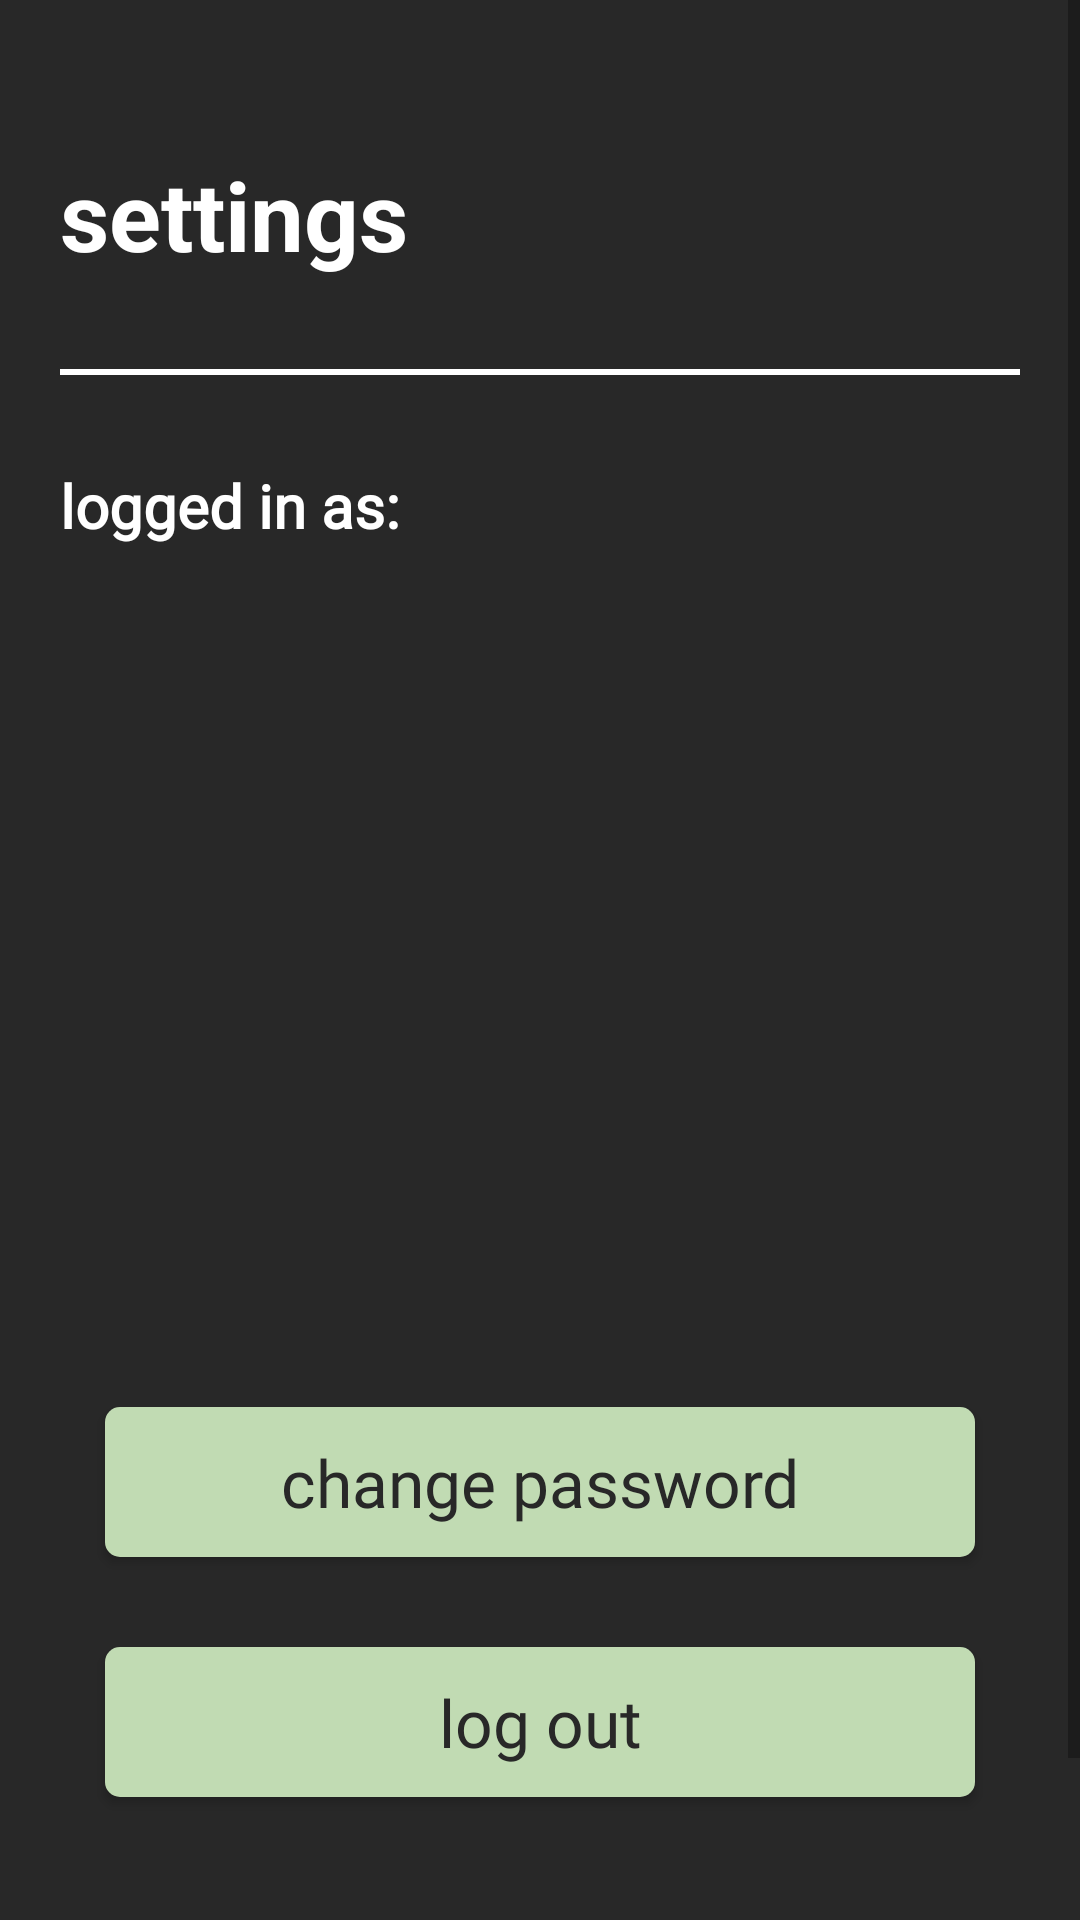

Layout XML and referenced resources for this Android screen:
<!-- AndroidManifest.xml: application theme Base.Theme.Teeplan -->
<!-- res/layout/fragment_settings.xml -->
<?xml version="1.0" encoding="utf-8"?>
<RelativeLayout xmlns:android="http://schemas.android.com/apk/res/android"
    xmlns:app="http://schemas.android.com/apk/res-auto"
    xmlns:tools="http://schemas.android.com/tools"
    android:layout_width="match_parent"
    android:layout_height="match_parent"
    android:background="@color/colorPrimaryDark"
    android:id="@+id/main"
    tools:context=".LoginActivity">

    <ScrollView
        android:layout_width="match_parent"
        android:layout_height="match_parent">

        <RelativeLayout
            android:layout_width="match_parent"
            android:layout_height="wrap_content">

            <TextView
                android:id="@+id/settingsText"
                android:layout_width="wrap_content"
                android:layout_height="wrap_content"
                android:textStyle="bold"
                android:textColor="@color/colorWhite"
                android:layout_marginStart="20dp"
                android:layout_marginBottom="20dp"
                android:layout_marginTop="50dp"
                android:textSize="32sp"
                android:text="settings"/>

            <View
                android:id="@+id/view"
                android:layout_width="match_parent"
                android:layout_marginHorizontal="20dp"
                android:layout_height="2dp"
                android:background="@color/colorWhite"
                android:layout_below="@id/settingsText"
                android:layout_marginVertical="10dp"/>

            <TextView
                android:id="@+id/accountText"
                style="@style/AppEntryTextStyle"
                android:layout_width="wrap_content"
                android:layout_height="wrap_content"
                android:text="logged in as:"
                android:textSize="20sp"
                android:textStyle="bold"
                android:layout_below="@id/view"
                android:layout_marginStart="20dp"
                android:layout_marginTop="20dp" />

            <TextView
                android:id="@+id/accountInfoName"
                style="@style/AppEntryTextStyle"
                android:layout_width="wrap_content"
                android:layout_height="wrap_content"
                android:text=""
                android:textSize="20sp"
                android:layout_below="@id/accountText"
                android:layout_marginStart="20dp"
                android:layout_marginTop="20dp" />

            <TextView
                android:id="@+id/accountInfoEmail"
                style="@style/AppEntryTextStyle"
                android:layout_width="wrap_content"
                android:layout_height="wrap_content"
                android:text=""
                android:textSize="20sp"
                android:layout_below="@id/accountInfoName"
                android:layout_marginStart="20dp"/>

            <Button
                android:id="@+id/buttonChangePass"
                style="@style/AppButtonStyle"
                android:layout_width="match_parent"
                android:layout_marginHorizontal="35dp"
                android:layout_height="50dp"
                android:layout_marginTop="240dp"
                android:text="change password"
                android:layout_marginBottom="30dp"
                android:layout_below="@id/accountInfoName"
                android:layout_centerHorizontal="true" />

            <Button
                android:id="@+id/buttonSignOut"
                style="@style/AppButtonStyle"
                android:layout_width="match_parent"
                android:layout_marginHorizontal="35dp"
                android:layout_height="50dp"
                android:text="log out"
                android:layout_marginBottom="50dp"
                android:layout_below="@id/buttonChangePass"
                android:layout_centerHorizontal="true" />

            <Button
                android:id="@+id/buttonReport"
                style="@style/AppButtonStyleRed"
                android:layout_width="match_parent"
                android:layout_marginHorizontal="35dp"
                android:layout_height="50dp"
                android:text="report a bug"
                android:layout_below="@id/buttonSignOut"
                android:layout_centerHorizontal="true" />
        </RelativeLayout>
    </ScrollView>
</RelativeLayout>
<!-- resources referenced by this layout -->
<resources>
  <color name="colorPrimaryDark">#282828</color>
  <color name="colorWhite">#FFFFFF</color>
  <style name="AppButtonStyle">
          <item name="android:fontFamily">@font/inter_semi_bold</item>
          <item name="android:textColor">@color/colorPrimaryDark</item>
          <item name="android:textColorHint">@color/colorPrimaryDark</item>
          <item name="android:textAlignment">center</item>
          <item name="android:textSize">22sp</item>
          <item name="android:textAllCaps">false</item>
          <item name="android:background">@drawable/button_shape</item>
      </style>
  <style name="AppButtonStyleRed">
          <item name="android:fontFamily">@font/inter_semi_bold</item>
          <item name="android:textColor">@color/colorPrimaryDark</item>
          <item name="android:textColorHint">@color/colorPrimaryDark</item>
          <item name="android:textAlignment">center</item>
          <item name="android:textSize">22sp</item>
          <item name="android:textAllCaps">false</item>
          <item name="android:background">@drawable/button_shape_red</item>
      </style>
  <style name="AppEntryTextStyle">
          <item name="android:fontFamily">@font/inter_regular</item>
          <item name="android:textColor">@color/colorWhite</item>
          <item name="android:textColorHint">@color/colorWhiteHint</item>
          <item name="android:textAlignment">textStart</item>
          <item name="android:textSize">26sp</item>
      </style>
  <style name="Base.Theme.Teeplan" parent="Theme.AppCompat.Light.NoActionBar">
  
      </style>
  <!-- drawable button_shape (drawable) -->
  <?xml version="1.0" encoding="utf-8"?>
  <shape xmlns:android="http://schemas.android.com/apk/res/android"
      android:shape="rectangle">
      <solid android:color="@color/colorGreenLighter" />
      <corners android:radius="5dp" />
  </shape>
  <!-- drawable button_shape_red (drawable) -->
  <?xml version="1.0" encoding="utf-8"?>
  <shape xmlns:android="http://schemas.android.com/apk/res/android"
      android:shape="rectangle">
      <solid android:color="@color/colorLightRed" />
      <corners android:radius="5dp" />
  </shape>
  <color name="colorWhiteHint">#9AFFFFFF</color>
  <color name="colorGreenLighter">#C1DBB3</color>
  <color name="colorLightRed">#FF7F7F</color>
</resources>
